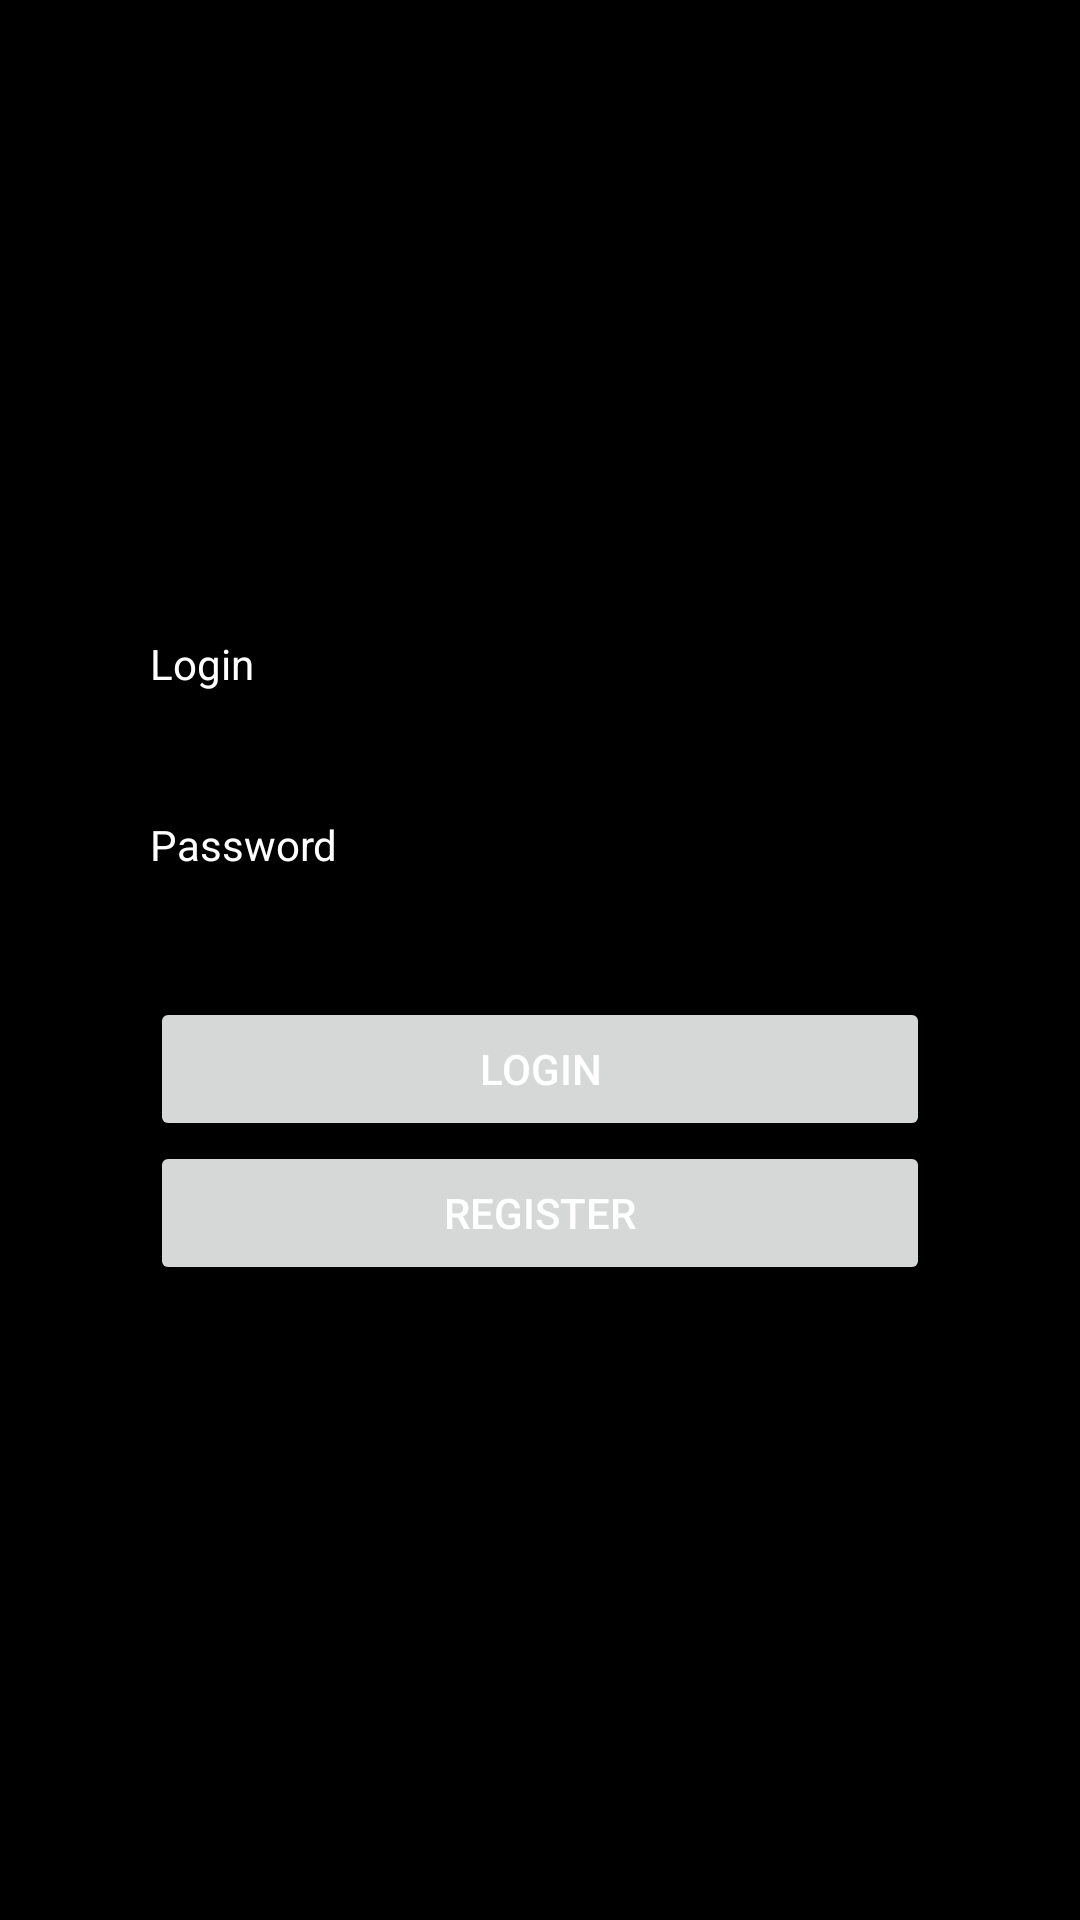

The Android layout XML behind this screen, and the referenced resources:
<!-- AndroidManifest.xml: application theme Theme.DilerMobileApp -->
<!-- res/layout/activity_login.xml -->
<?xml version="1.0" encoding="utf-8"?>
<androidx.constraintlayout.widget.ConstraintLayout xmlns:android="http://schemas.android.com/apk/res/android"
    xmlns:app="http://schemas.android.com/apk/res-auto"
    xmlns:tools="http://schemas.android.com/tools"
    android:layout_width="match_parent"
    android:layout_height="match_parent"
    tools:context=".LoginActivity"
    android:background="@color/black">

    <androidx.constraintlayout.widget.ConstraintLayout
        android:layout_width="match_parent"
        android:layout_height="match_parent">

        <LinearLayout
            android:layout_width="match_parent"
            android:layout_height="wrap_content"
            android:layout_marginStart="50dp"
            android:layout_marginEnd="50dp"
            android:orientation="vertical"
            app:layout_constraintBottom_toBottomOf="parent"
            app:layout_constraintEnd_toEndOf="parent"
            app:layout_constraintStart_toStartOf="parent"
            app:layout_constraintTop_toTopOf="parent">

            <TextView
                android:id="@+id/configNameTextView"
                android:layout_width="match_parent"
                android:layout_height="wrap_content"
                android:text="Login"
                android:textColor="@color/white"/>

            <EditText
                android:id="@+id/editTextLogin"
                android:layout_width="match_parent"
                android:layout_height="wrap_content"
                android:ems="10"
                android:inputType="textPersonName"
                android:textColor="@color/white"/>

            <TextView
                android:id="@+id/priceTextView"
                android:layout_width="match_parent"
                android:layout_height="wrap_content"
                android:text="Password"
                android:textColor="@color/white"/>

            <EditText
                android:id="@+id/editTextPassword"
                android:layout_width="match_parent"
                android:layout_height="wrap_content"
                android:ems="10"
                android:inputType="textPassword"
                android:textColor="@color/white"/>


            <Button
                android:id="@+id/loginButton"
                android:layout_width="match_parent"
                android:layout_height="wrap_content"
                android:text="Login"
                android:textColor="@color/white"/>
            <Button
                android:id="@+id/registerButton"
                android:layout_width="match_parent"
                android:layout_height="wrap_content"
                android:text="Register"
                android:textColor="@color/white"/>

        </LinearLayout>
    </androidx.constraintlayout.widget.ConstraintLayout>
</androidx.constraintlayout.widget.ConstraintLayout>
<!-- resources referenced by this layout -->
<resources>
  <color name="black">#FF000000</color>
  <color name="white">#FFFFFFFF</color>
  <style name="Theme.DilerMobileApp" parent="Theme.MaterialComponents.DayNight.DarkActionBar">
          
          <item name="colorPrimary">@color/purple_500</item>
          <item name="colorPrimaryVariant">@color/purple_700</item>
          <item name="colorOnPrimary">@color/white</item>
          
          <item name="colorSecondary">@color/teal_200</item>
          <item name="colorSecondaryVariant">@color/teal_700</item>
          <item name="colorOnSecondary">@color/black</item>
          
          <item name="android:statusBarColor" tools:targetApi="l">?attr/colorPrimaryVariant</item>
          
      </style>
  <color name="purple_500">#51557E</color>
  <color name="purple_700">#3E4160</color>
  <color name="teal_200">#51557E</color>
  <color name="teal_700">#51557E</color>
</resources>
